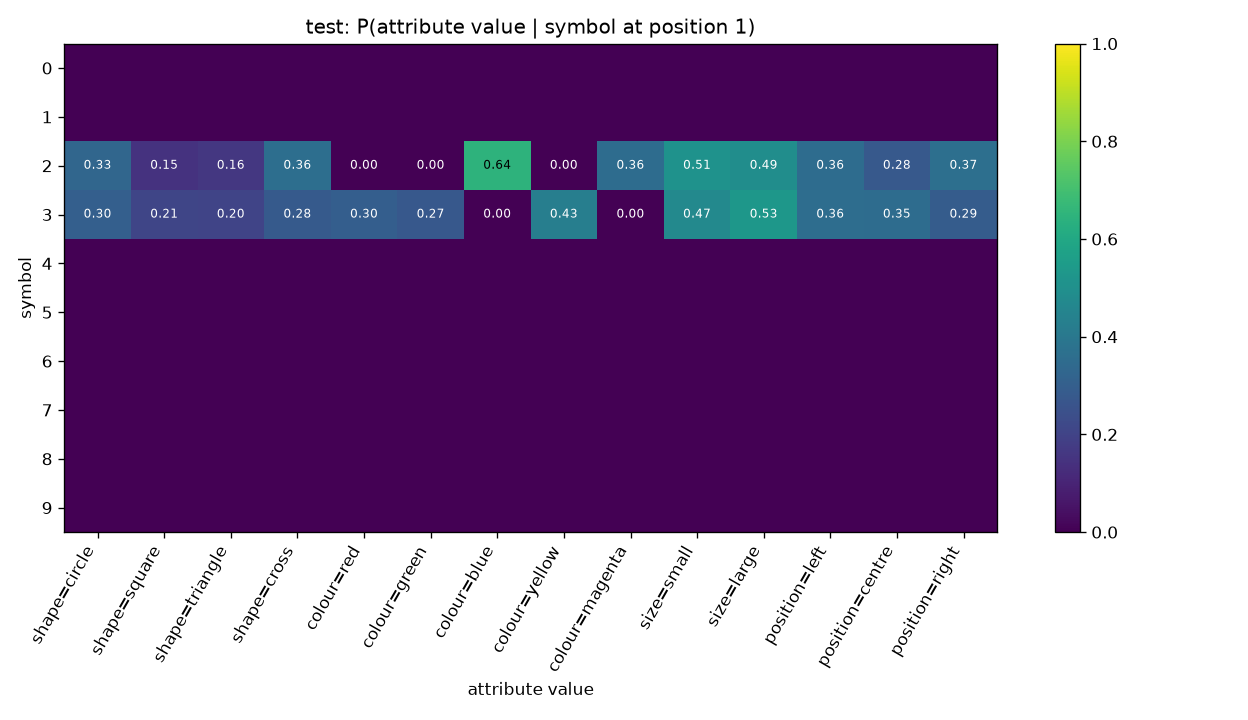

Data behind this chart, as committed beside it:
symbol, shape=circle, shape=square, shape=triangle, shape=cross, colour=red, colour=green, colour=blue, colour=yellow, colour=magenta, size=small, size=large, position=left, position=centre, position=right
0, , , , , , , , , , , , , , 
1, , , , , , , , , , , , , , 
2, 0.3316, 0.1474, 0.1605, 0.3605, 0.0, 0.0, 0.6447, 0.0, 0.3553, 0.5105, 0.4895, 0.3553, 0.2789, 0.3658
3, 0.3032, 0.2097, 0.2048, 0.2823, 0.2984, 0.2742, 0.0, 0.4274, 0.0, 0.4694, 0.5306, 0.3565, 0.3532, 0.2903
4, , , , , , , , , , , , , , 
5, , , , , , , , , , , , , , 
6, , , , , , , , , , , , , , 
7, , , , , , , , , , , , , , 
8, , , , , , , , , , , , , , 
9, , , , , , , , , , , , , , 
